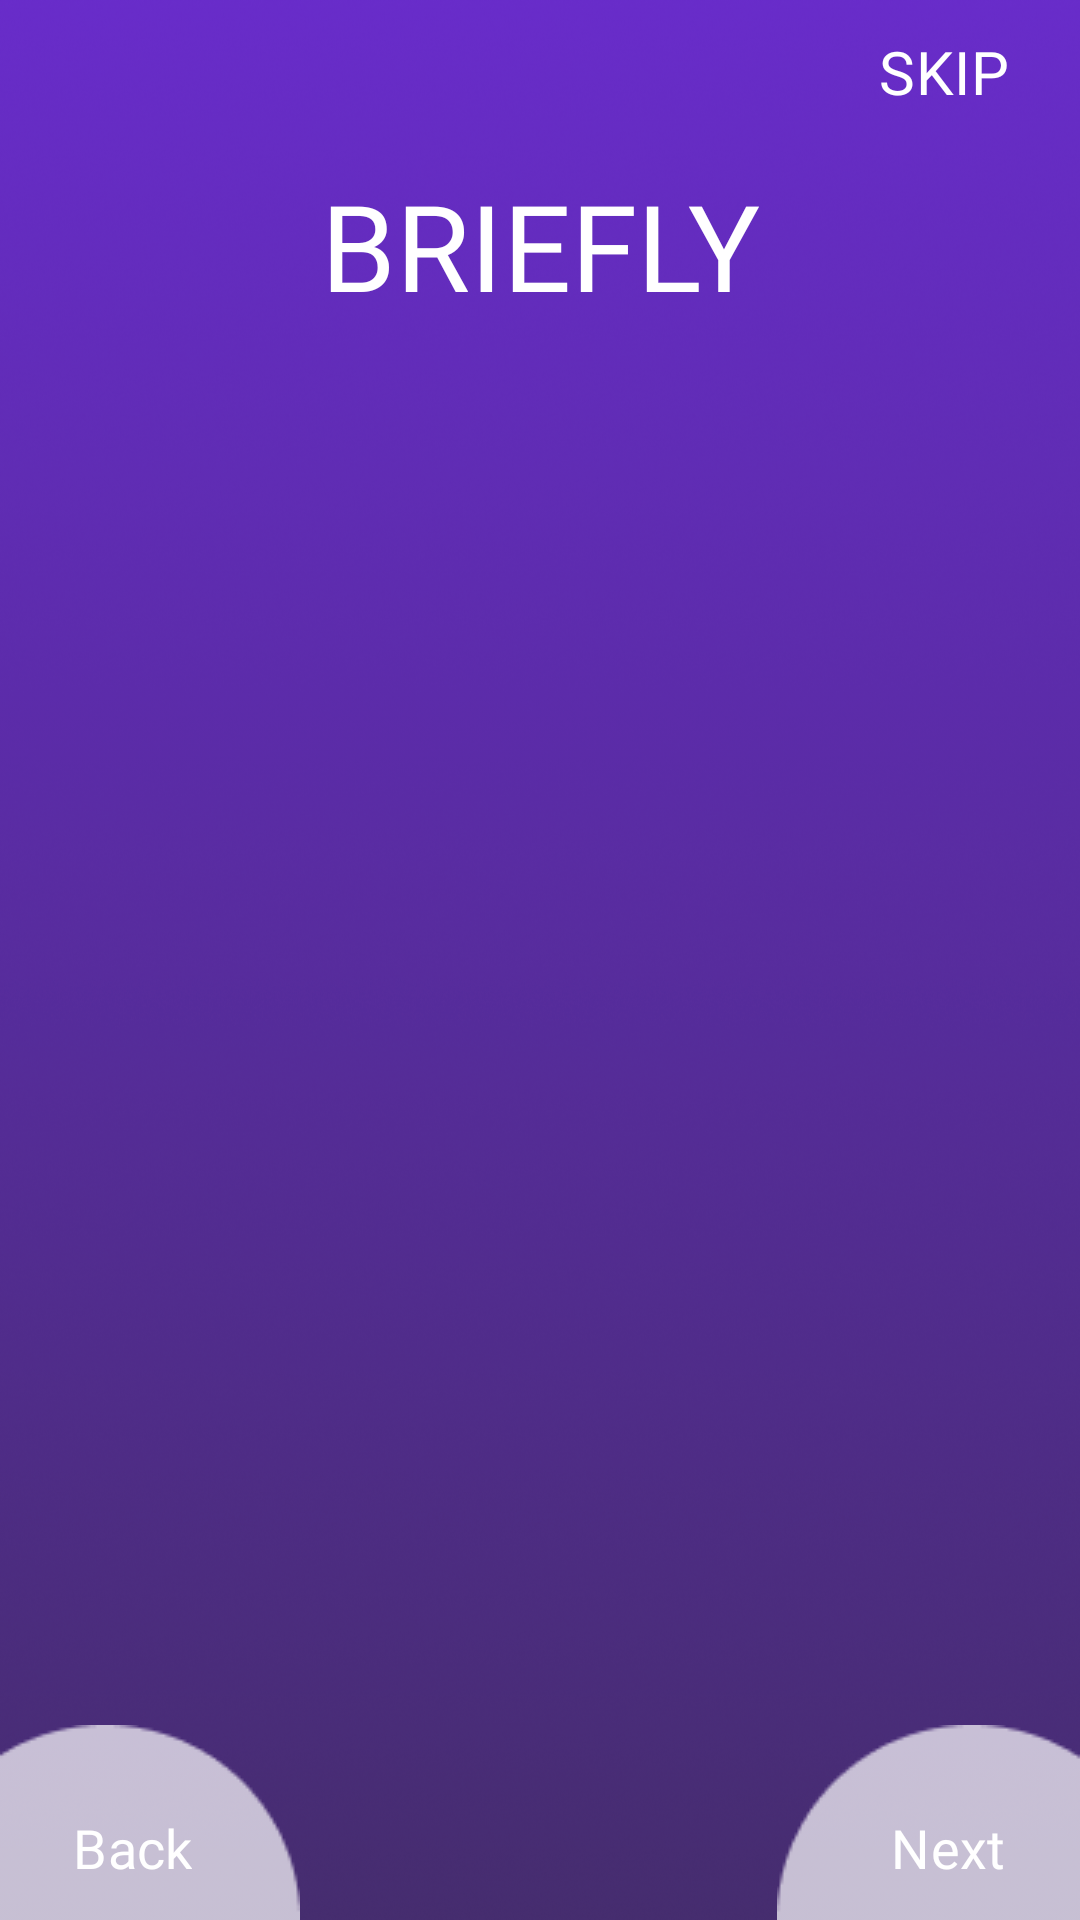

The Android layout XML behind this screen, and the referenced resources:
<!-- AndroidManifest.xml: activity theme Theme.Material3.Light.NoActionBar -->
<!-- res/layout/activity_intro.xml -->
<?xml version="1.0" encoding="utf-8"?>
<androidx.constraintlayout.widget.ConstraintLayout xmlns:android="http://schemas.android.com/apk/res/android"
    xmlns:app="http://schemas.android.com/apk/res-auto"
    xmlns:tools="http://schemas.android.com/tools"
    android:layout_width="match_parent"
    android:layout_height="match_parent"
    android:background="@drawable/bg_main_v1"
    tools:context=".IntoMainActivity">

    <Button
        android:id="@+id/skipButton"
        android:layout_width="wrap_content"
        android:layout_height="wrap_content"
        android:background="#00000000"
        android:fontFamily="@font/roboto_bold"
        android:text="SKIP"
        android:textColor="@color/white"
        android:textSize="20sp"
        app:layout_constraintEnd_toEndOf="parent"
        app:layout_constraintTop_toTopOf="parent" />

    <androidx.viewpager.widget.ViewPager
        android:id="@+id/slideViewPager"
        android:layout_width="396dp"
        android:layout_height="496dp"
        android:layout_marginVertical="100dp"
        app:layout_constraintBottom_toBottomOf="parent"
        app:layout_constraintEnd_toEndOf="parent"
        app:layout_constraintHorizontal_bias="0.478"
        app:layout_constraintStart_toStartOf="parent"
        app:layout_constraintTop_toTopOf="parent" />

    <ImageView
        android:id="@+id/ellipse1"
        android:layout_width="wrap_content"
        android:layout_height="wrap_content"
        android:src="@drawable/ellipse1"
        app:layout_constraintBottom_toBottomOf="parent"
        app:layout_constraintStart_toStartOf="parent" />

    <ImageView
        android:id="@+id/ellipse2"
        android:layout_width="wrap_content"
        android:layout_height="wrap_content"
        android:src="@drawable/ellipse2"
        app:layout_constraintBottom_toBottomOf="parent"
        app:layout_constraintEnd_toEndOf="parent" />

    <Button
        android:id="@+id/backbtn"
        android:layout_width="wrap_content"
        android:layout_height="wrap_content"
        android:background="#00000000"
        android:fontFamily="@font/robotoregular"
        android:textColor="@color/white"
        android:text="Back"
        android:textSize="18sp"
        app:layout_constraintBottom_toBottomOf="parent"
        app:layout_constraintStart_toStartOf="parent" />

    <Button
        android:id="@+id/nextbtn"
        android:layout_width="wrap_content"
        android:layout_height="wrap_content"
        android:background="#00000000"
        android:fontFamily="@font/robotoregular"
        android:textColor="@color/white"
        android:text="Next"
        android:textSize="18sp"
        app:layout_constraintBottom_toBottomOf="parent"
        app:layout_constraintEnd_toEndOf="@+id/ellipse2" />

    <LinearLayout
        android:id="@+id/indicator_layout"
        android:layout_width="wrap_content"
        android:layout_height="wrap_content"
        android:layout_marginBottom="40dp"
        android:orientation="horizontal"
        app:layout_constraintBottom_toBottomOf="parent"
        app:layout_constraintEnd_toEndOf="parent"
        app:layout_constraintStart_toStartOf="@+id/slideViewPager">


    </LinearLayout>

    <TextView
        android:id="@+id/textView"
        android:layout_width="197dp"
        android:layout_height="59dp"
        android:layout_marginStart="118dp"
        android:layout_marginTop="55dp"
        android:layout_marginEnd="118dp"
        android:fontFamily="@font/roboto_bold"
        android:text="BRIEFLY"
        android:textAlignment="center"
        android:textColor="@color/white"
        android:textSize="40sp"
        app:layout_constraintEnd_toEndOf="parent"
        app:layout_constraintStart_toStartOf="parent"
        app:layout_constraintTop_toTopOf="parent" />


</androidx.constraintlayout.widget.ConstraintLayout>
<!-- resources referenced by this layout -->
<resources>
  <color name="white">#FFFFFFFF</color>
  <!-- drawable bg_main_v1: png bitmap (drawable, 412878 bytes) -->
  <!-- drawable ellipse1: png bitmap (drawable, 1984 bytes) -->
  <!-- drawable ellipse2: png bitmap (drawable, 1979 bytes) -->
</resources>
